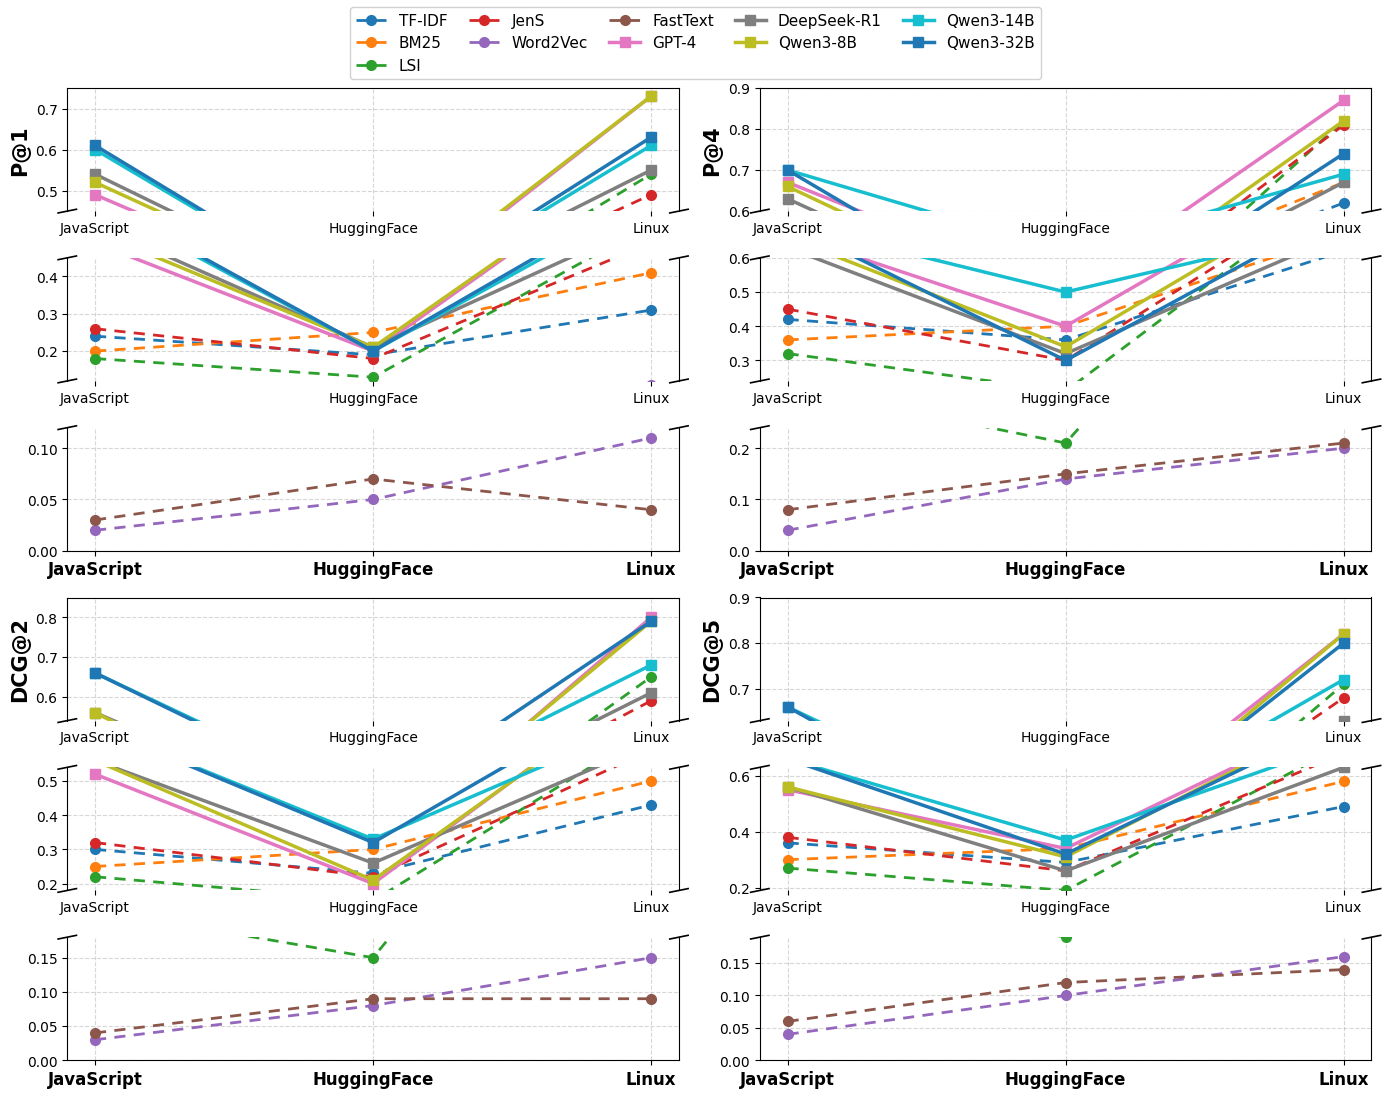

Python code for this plot:
import matplotlib
matplotlib.use('Agg')
import matplotlib.pyplot as plt
import matplotlib as mpl
from matplotlib.lines import Line2D

# === 全局字体 ===
mpl.rcParams['font.family'] = 'Times New Roman'
mpl.rcParams['axes.unicode_minus'] = False
plt.rcParams['savefig.dpi'] = 600
plt.rcParams['figure.dpi'] = 200

# ===============================
# 一共四组指标的原始数据
# ===============================
metrics_data = {
    "P@1": {
        "non_llm": {
            "TF-IDF": [0.24, 0.19, 0.31],
            "BM25": [0.20, 0.25, 0.41],
            "LSI": [0.18, 0.13, 0.54],
            "JenS": [0.26, 0.18, 0.49],
            "Word2Vec": [0.02, 0.05, 0.11],
            "FastText": [0.03, 0.07, 0.04]
        },
        "llm": {
            "GPT-4": [0.49, 0.20, 0.73],
            "DeepSeek-R1": [0.54, 0.21, 0.55],
            "Qwen3-8B": [0.52, 0.21, 0.73],
            "Qwen3-14B": [0.60, 0.20, 0.61],
            "Qwen3-32B": [0.61, 0.20, 0.63]
        },
        "ranges": [(0.45, 0.75), (0.12, 0.45), (0.00, 0.12)]
    },

    "P@4": {
        "non_llm": {
            "TF-IDF": [0.42, 0.36, 0.62],
            "BM25": [0.36, 0.40, 0.67],
            "LSI": [0.32, 0.21, 0.82],
            "JenS": [0.45, 0.30, 0.81],
            "Word2Vec": [0.04, 0.14, 0.20],
            "FastText": [0.08, 0.15, 0.21]
        },
        "llm": {
            "GPT-4": [0.67, 0.40, 0.87],
            "DeepSeek-R1": [0.63, 0.32, 0.67],
            "Qwen3-8B": [0.66, 0.34, 0.82],
            "Qwen3-14B": [0.70, 0.50, 0.69],
            "Qwen3-32B": [0.70, 0.30, 0.74]
        },
        "ranges": [(0.60, 0.90), (0.24, 0.60), (0.00, 0.24)]
    },

    "DCG@2": {
        "non_llm": {
            "TF-IDF": [0.30, 0.23, 0.43],
            "BM25": [0.25, 0.30, 0.50],
            "LSI": [0.22, 0.15, 0.65],
            "JenS": [0.32, 0.22, 0.59],
            "Word2Vec": [0.03, 0.08, 0.15],
            "FastText": [0.04, 0.09, 0.09]
        },
        "llm": {
            "GPT-4": [0.52, 0.20, 0.80],
            "DeepSeek-R1": [0.56, 0.26, 0.61],
            "Qwen3-8B": [0.56, 0.21, 0.79],
            "Qwen3-14B": [0.66, 0.33, 0.68],
            "Qwen3-32B": [0.66, 0.32, 0.79]
        },
        "ranges": [(0.54, 0.85), (0.18, 0.54), (0.00, 0.18)]
    },

    "DCG@5": {
        "non_llm": {
            "TF-IDF": [0.36, 0.29, 0.49],
            "BM25": [0.30, 0.34, 0.58],
            "LSI": [0.27, 0.19, 0.71],
            "JenS": [0.38, 0.26, 0.68],
            "Word2Vec": [0.04, 0.10, 0.16],
            "FastText": [0.06, 0.12, 0.14]
        },
        "llm": {
            "GPT-4": [0.55, 0.34, 0.82],
            "DeepSeek-R1": [0.56, 0.26, 0.63],
            "Qwen3-8B": [0.56, 0.31, 0.82],
            "Qwen3-14B": [0.66, 0.37, 0.72],
            "Qwen3-32B": [0.66, 0.32, 0.80]
        },
        "ranges": [(0.63, 0.90), (0.19, 0.63), (0.00, 0.19)]
    }
}

ecosystems = ["JavaScript", "HuggingFace", "Linux"]
x = range(len(ecosystems))
dashed_style = (0, (4, 3))

# ===============================
#   统一绘图函数：创建三段断轴图
# ===============================
def create_broken_axis(ax, metric_name, data):
    non_llm = data["non_llm"]
    llm = data["llm"]
    (top, mid, bottom) = data["ranges"]

    ax_top, ax_mid, ax_bottom = ax

    ax_top.set_ylim(*top)
    ax_mid.set_ylim(*mid)
    ax_bottom.set_ylim(*bottom)

    method_colors, method_markers, method_styles = {}, {}, {}

    def plot_all(target_ax):
        # 非 LLM
        for name, vals in non_llm.items():
            line = target_ax.plot(
                x, vals,
                marker='o', markersize=7, linewidth=2,
                linestyle=dashed_style
            )[0]
            method_colors[name] = line.get_color()
            method_markers[name] = 'o'
            method_styles[name] = dashed_style

        # LLM
        for name, vals in llm.items():
            line = target_ax.plot(
                x, vals,
                marker='s', markersize=7, linewidth=2.5,
                linestyle='-'
            )[0]
            method_colors[name] = line.get_color()
            method_markers[name] = 's'
            method_styles[name] = '-'

        return method_colors, method_markers, method_styles

    # 绘制三段
    plot_all(ax_top)
    plot_all(ax_mid)
    plot_all(ax_bottom)

    # 断轴符号
    for ax1, ax2 in [(ax_top, ax_mid), (ax_mid, ax_bottom)]:
        ax1.spines['bottom'].set_visible(False)
        ax2.spines['top'].set_visible(False)

    dd = 0.015
    kw = dict(color='k', clip_on=False, linewidth=1.2)

    # top
    ax_top.plot((-dd, dd), (-dd, dd), transform=ax_top.transAxes, **kw)
    ax_top.plot((1-dd, 1+dd), (-dd, dd), transform=ax_top.transAxes, **kw)

    # mid top
    ax_mid.plot((-dd, dd), (1-dd, 1+dd), transform=ax_mid.transAxes, **kw)
    ax_mid.plot((1-dd, 1+dd), (1-dd, 1+dd), transform=ax_mid.transAxes, **kw)

    # mid bottom
    ax_mid.plot((-dd, dd), (-dd, dd), transform=ax_mid.transAxes, **kw)
    ax_mid.plot((1-dd, 1+dd), (-dd, dd), transform=ax_mid.transAxes, **kw)

    # bottom
    ax_bottom.plot((-dd, dd), (1-dd, 1+dd), transform=ax_bottom.transAxes, **kw)
    ax_bottom.plot((1-dd, 1+dd), (1-dd, 1+dd), transform=ax_bottom.transAxes, **kw)

    # X 轴
    ax_bottom.set_xticks(list(x))
    ax_bottom.set_xticklabels(ecosystems, fontsize=12, fontweight='bold')

    for a in [ax_top, ax_mid, ax_bottom]:
        a.grid(True, linestyle='--', alpha=0.5)

    ax_top.set_ylabel(metric_name, fontsize=15, fontweight='bold')

    return method_colors, method_markers, method_styles


# ===============================
# 创建 2×2 大图
# ===============================
fig = plt.figure(figsize=(14, 11))

# 子图布局（每个子图包含 3 行断轴子图）
gs = fig.add_gridspec(6, 2, height_ratios=[1,1,1,1,1,1])

ax_positions = {
    "P@1": (0, 0),
    "P@4": (0, 1),
    "DCG@2": (3, 0),
    "DCG@5": (3, 1),
}

all_colors, all_markers, all_styles = {}, {}, {}

for metric_name, (start_row, col) in ax_positions.items():
    ax_top = fig.add_subplot(gs[start_row, col])
    ax_mid = fig.add_subplot(gs[start_row+1, col], sharex=ax_top)
    ax_bottom = fig.add_subplot(gs[start_row+2, col], sharex=ax_mid)

    colors, markers, styles = create_broken_axis(
        (ax_top, ax_mid, ax_bottom),
        metric_name,
        metrics_data[metric_name]
    )
    all_colors.update(colors)
    all_markers.update(markers)
    all_styles.update(styles)

# ===============================
# 全局 Legend
# ===============================
handles = []
labels = []

for name in list(metrics_data["P@1"]["non_llm"].keys()) + list(metrics_data["P@1"]["llm"].keys()):
    h = Line2D(
        [0], [0],
        color=all_colors[name],
        marker=all_markers[name],
        markersize=7,
        linewidth=2.5 if all_styles[name] == '-' else 2,
        linestyle=all_styles[name]
    )
    handles.append(h)
    labels.append(name)

fig.legend(
    handles, labels,
    loc='upper center',
    ncol=5,
    fontsize=11,
    framealpha=0.9,
    columnspacing=1.4
)

plt.tight_layout(rect=[0, 0, 1, 0.94])
plt.savefig("all_metrics.pdf", format="pdf", bbox_inches="tight")
plt.show()